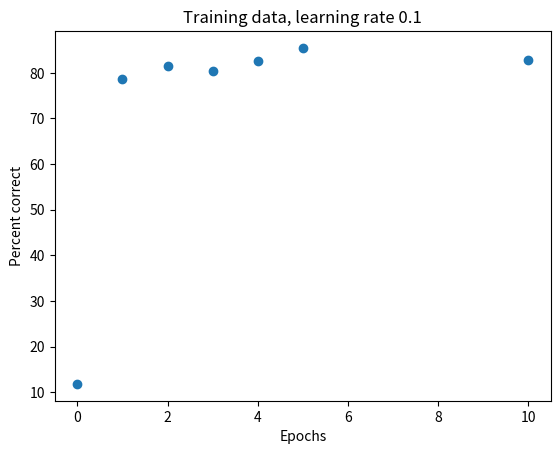

The script that saved this image:
import matplotlib.pyplot as plt
import numpy as np

epochs = np.array([0,1,2,3,4,5,10])
testdata_results_001 = np.array([11.35,81.35,83.74,84.15,84.72,84.77,85.85])
testdata_results_01 = np.array([11.35,84.03,84.34,84.16,81.95,83.67,85.30])
testdata_results_1 = np.array([11.35,78.59,80.98,80.47,82.41,85.02,82.78])

# traindata_results_001 = np.array([7080,48243,49843,50380,50611,50739,51366])
# traindata_results_01 = np.array([7080,50582,50668,50843,49692,50549,51656])
# traindata_results_1 = np.array([7080,47200,48918,48278,49560,51273,49719])
traindata_results_001 = np.array([11.8,80.41,83.07,83.96,84.35,84.56,85.61])
traindata_results_01 = np.array([11.8,84.30,84.45,84.74,82.82,84.25,86.09])
traindata_results_1 = np.array([11.8,78.67,81.53,80.46,82.6,85.46,82.87])


plt.plot(epochs, traindata_results_1, 'o')
plt.title("Training data, learning rate 0.1")
plt.xlabel("Epochs")
plt.ylabel("Percent correct")
plt.show()